Image classification data set "HAR_dataset" (shivamkansara18/Ambient-Assisted-Living-using-LLMs on GitHub). Class labels (3): jogging, standing, walking.

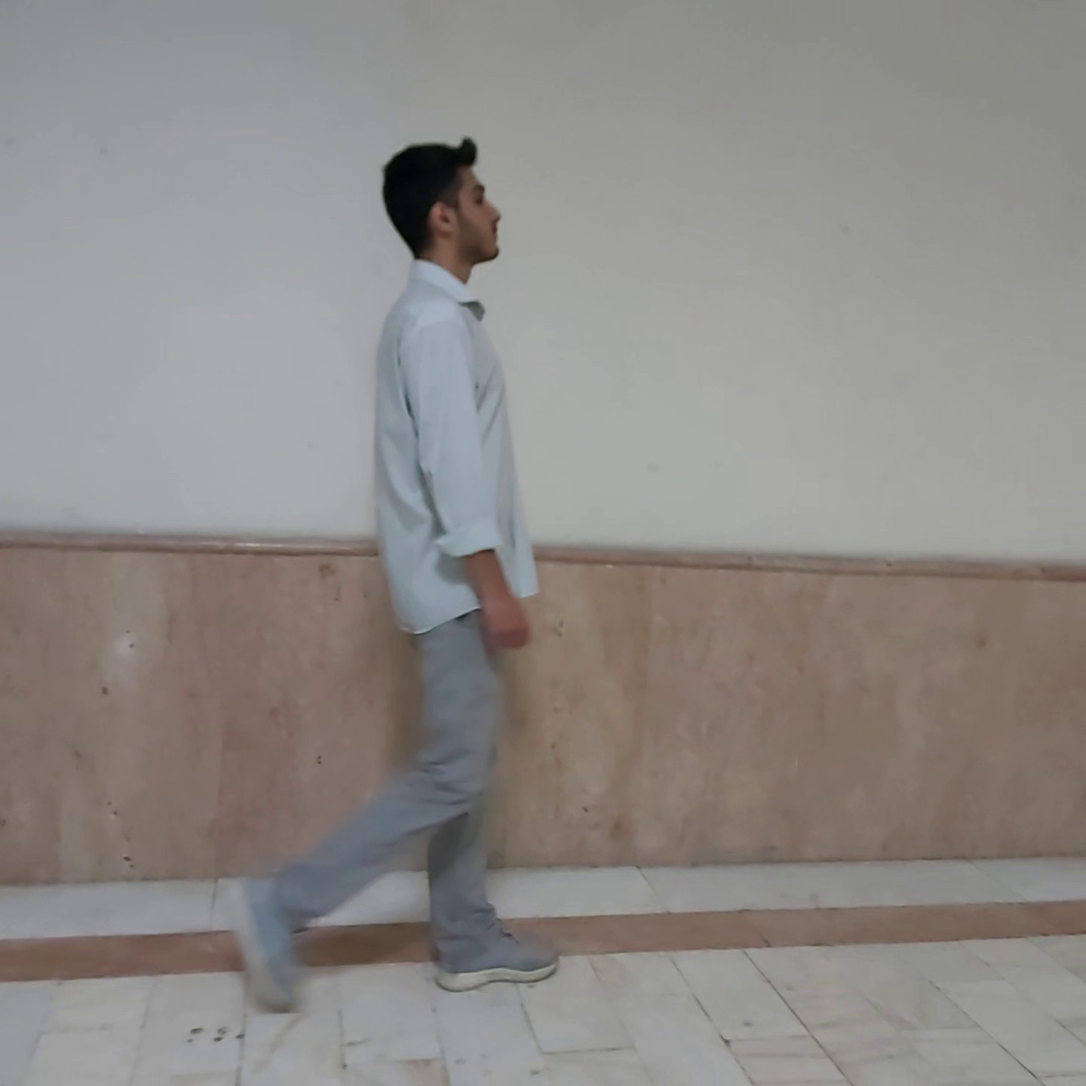
Label: walking

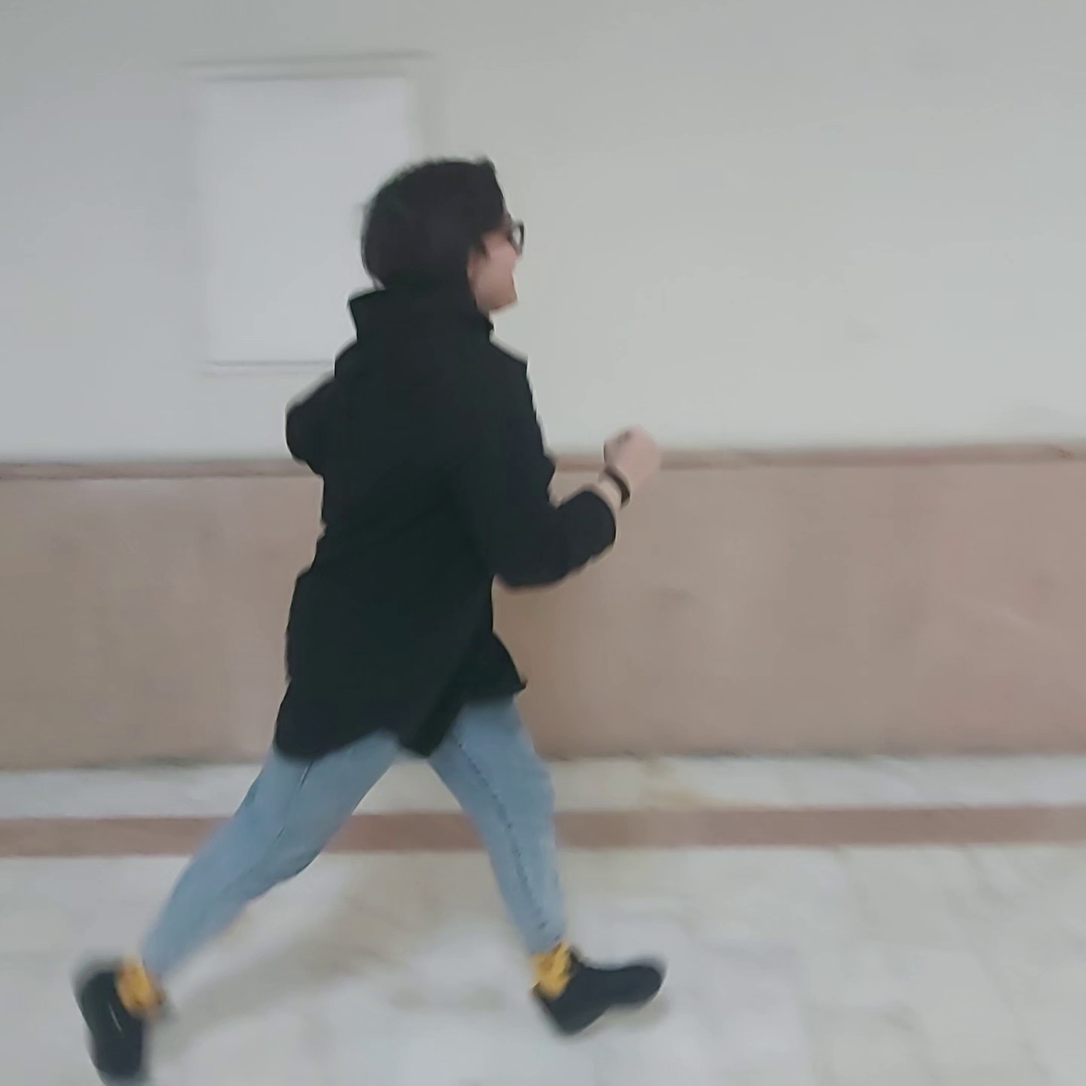
Label: jogging

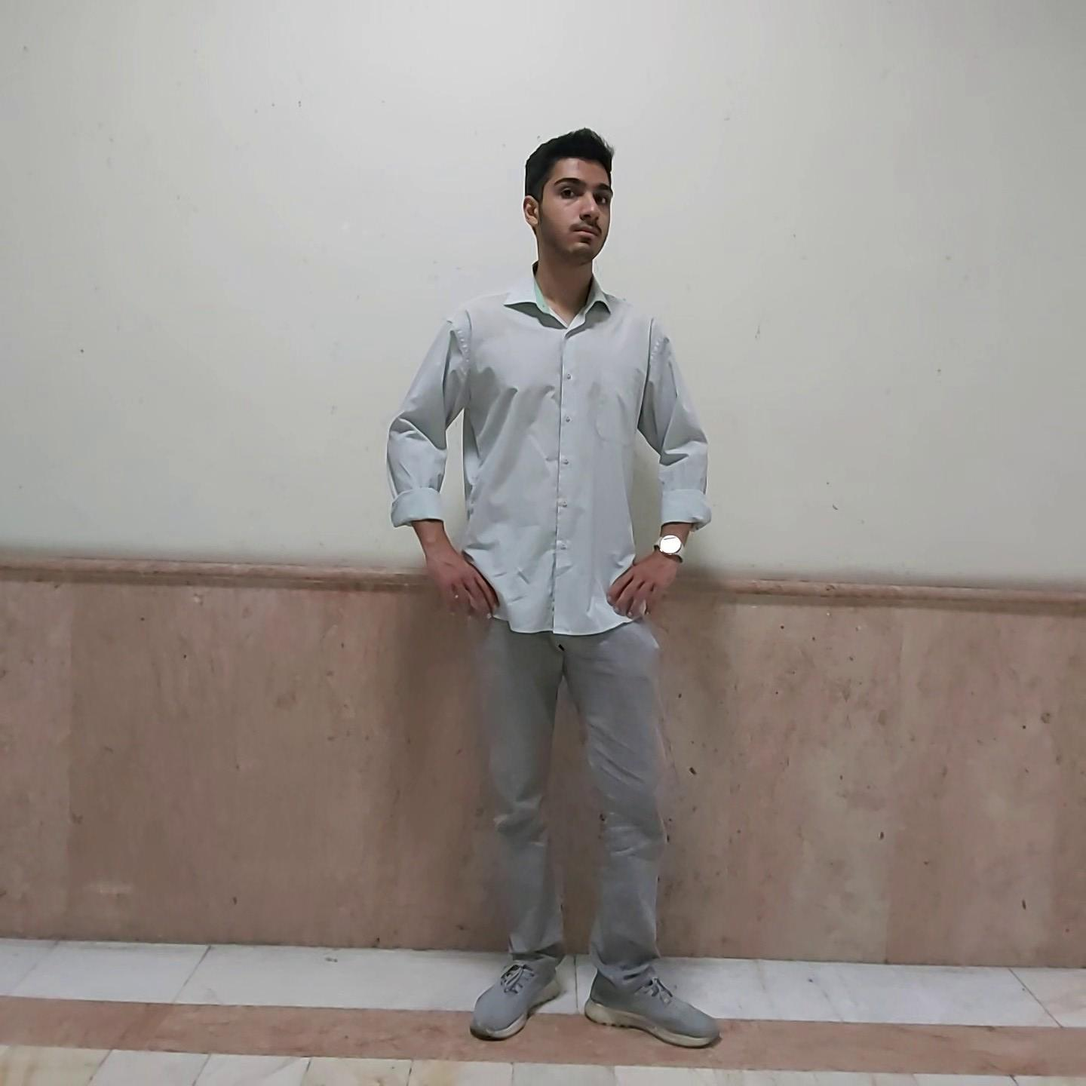
Label: standing

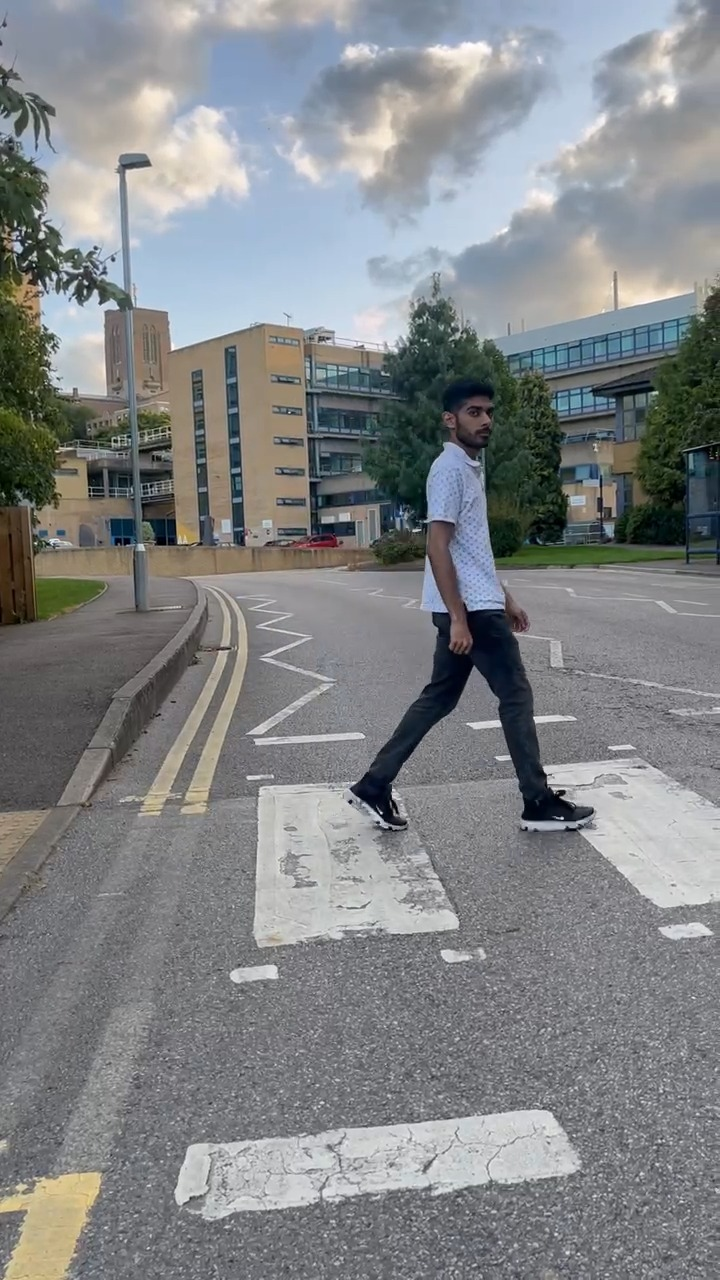
Label: walking

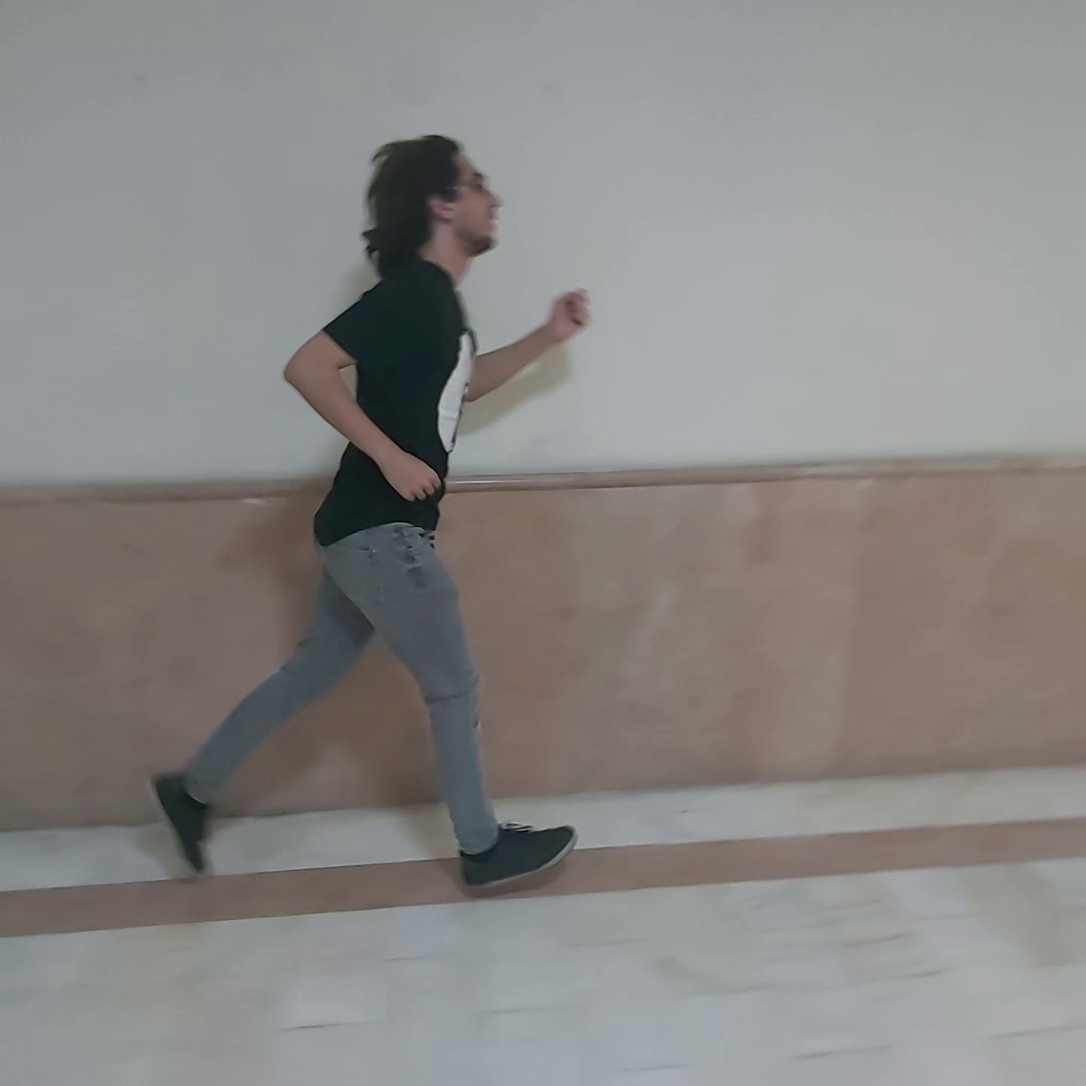
Label: jogging

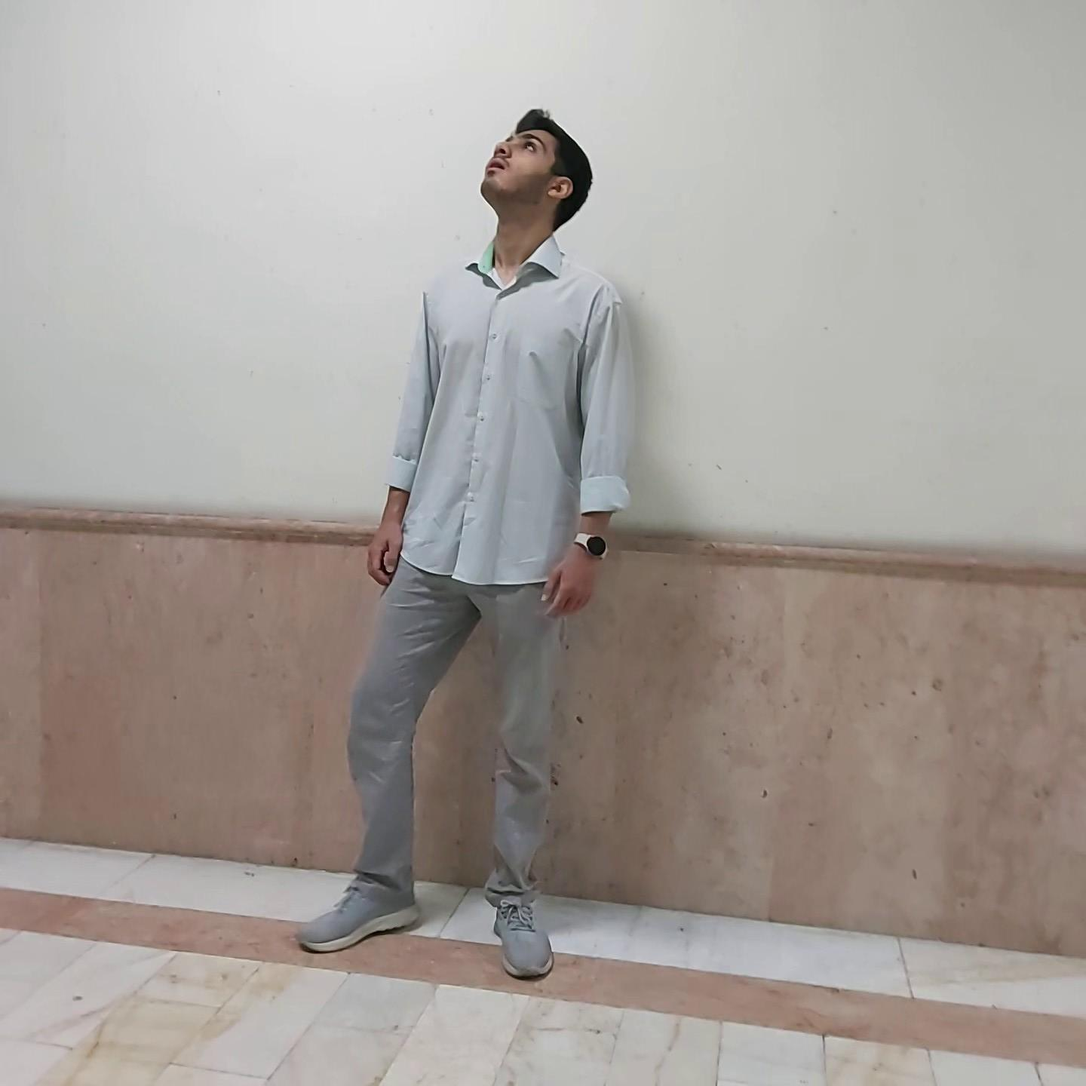
Label: standing
